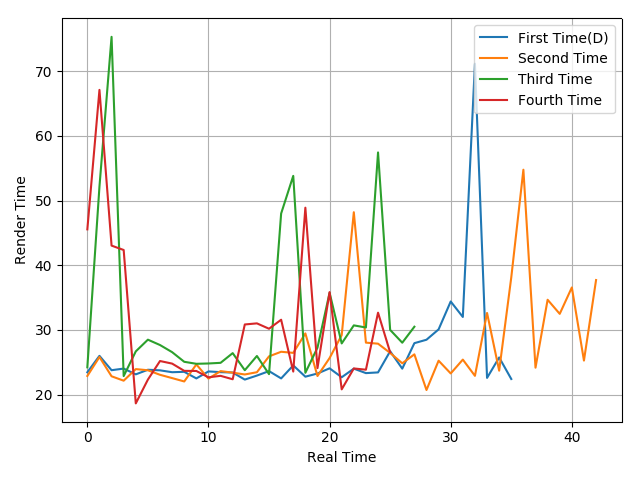

Values plotted in this chart, from the file beside it:
23.46, 26, 23.78, 24.03, 23.14, 23.85, 23.76, 23.47, 23.53, 22.51, 23.59, 23.48, 23.42, 22.33, 22.95, 23.64, 22.51, 24.52, 22.78, 23.27, 24.07, 22.69, 24.02, 23.33
22.89, 25.82, 22.84, 22.16, 23.95, 23.77, 23.07, 22.56, 22.04, 24.67, 22.48, 23.64, 23.4, 23.12, 23.47, 25.92, 26.63, 26.46, 29.47, 22.88, 25.66, 29.2, 48.2, 28.04
24.23, 52.15, 75.31, 22.87, 26.69, 28.5, 27.67, 26.57, 25.08, 24.77, 24.82, 24.92, 26.42, 23.78, 25.98, 23.17, 48, 53.82, 23.38, 27.26, 35.75, 27.92, 30.71, 30.38
45.55, 67.11, 43.04, 42.36, 18.65, 22.33, 25.2, 24.8, 23.68, 23.66, 22.68, 22.91, 22.38, 30.85, 31.02, 30.19, 31.58, 23.57, 48.9, 24.1, 35.85, 20.82, 24.05, 23.86
